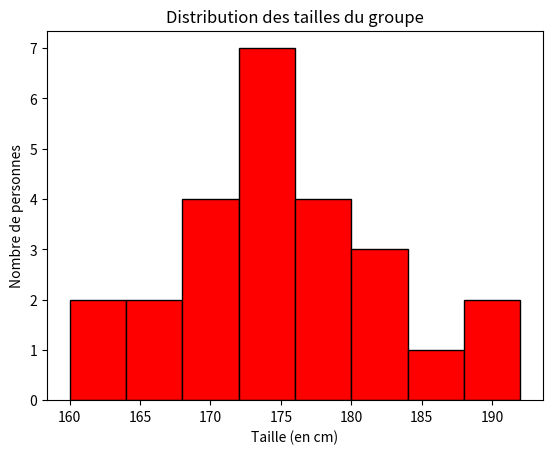

The matplotlib source for this figure:
import matplotlib.pyplot as plt
import numpy as np

# Génération de fausses données (25 tailles autour de 175 cm)
tailles = [165, 172, 168, 180, 175, 188, 171, 192, 160, 174, 
           176, 179, 182, 173, 167, 170, 178, 185, 172, 169, 
           177, 181, 163, 175, 174]


fig, ax = plt.subplots()

# Dessin de l'histogramme
ax.hist(tailles,bins=8,color="red", edgecolor='black')

# Personnalisation
ax.set_title("Distribution des tailles du groupe")
ax.set_xlabel("Taille (en cm)")
ax.set_ylabel("Nombre de personnes")

# Affichage
plt.show()
